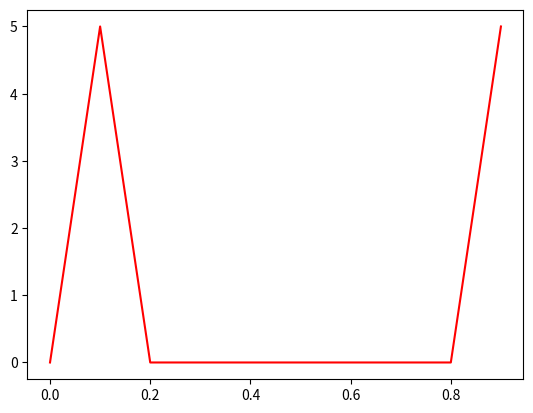

Write the Python code that produced this figure.
'''
[redacted]
[email redacted]

Fast fourier transform using numpy.fft

http://glowingpython.blogspot.ca/2011/08/how-to-plot-frequency-spectrum-with.html
http://snowball.millersville.edu/~adecaria/ESCI386P/esci386-lesson17-Fourier-Transforms.pdf (page 21)
'''

import numpy as np
import matplotlib.pylab as plt

sampling_rate = 10.0
x = np.arange(0, 1, 1.0 / sampling_rate)

freq = 1.0
y = np.sin (2.0 * np.pi * freq * x)

disturbance =  np.random.rand(len(y)) - 0.5

Y = np.fft.fft(y)
Y_abs = np.absolute(Y)

plt.clf()
plt.plot(x, np.absolute(Y), 'r')
plt.show()